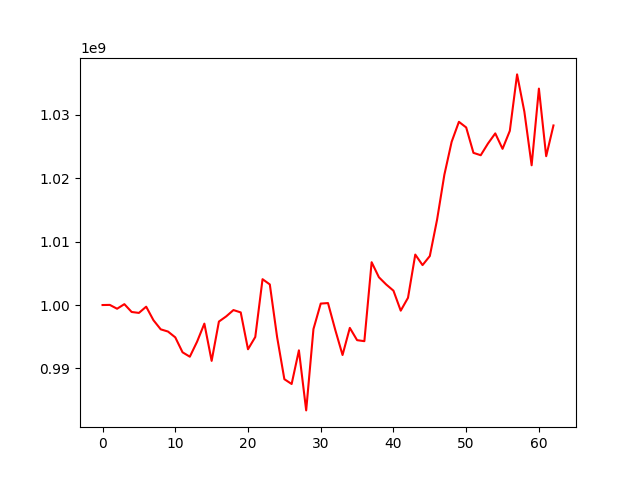

The data file committed next to this chart (first rows):
, 0
0, 1000000000
1, 1000020391
2, 999414433
3, 1000138312
4, 998906129
5, 998755997
6, 999739530
7, 997604801
8, 996165974
9, 995818013
10, 994900398
11, 992545168
12, 991848103
13, 994221685
14, 997065674
15, 991189841
16, 997391648
17, 998205031
18, 999206660
19, 998834186
20, 993022843
21, 994958691
22, 1004076316
23, 1003248586
24, 994959140
25, 988302388
26, 987545891
27, 992850677
28, 983379570
29, 996205935
30, 1000228810
31, 1000310150
32, 996074913
33, 992116846
34, 996394004
35, 994457881
36, 994299662
37, 1006752715
38, 1004381213
39, 1003240770
40, 1002263330
41, 999111567
42, 1001141305
43, 1007958496
44, 1006296581
45, 1007728176
46, 1013478734
47, 1020550199
48, 1025740354
49, 1028897852
50, 1028010458
51, 1024004172
52, 1023628938
53, 1025480847
54, 1027074434
55, 1024637036
56, 1027474089
57, 1036378665
58, 1030498283
59, 1022042962
... 3 more rows
